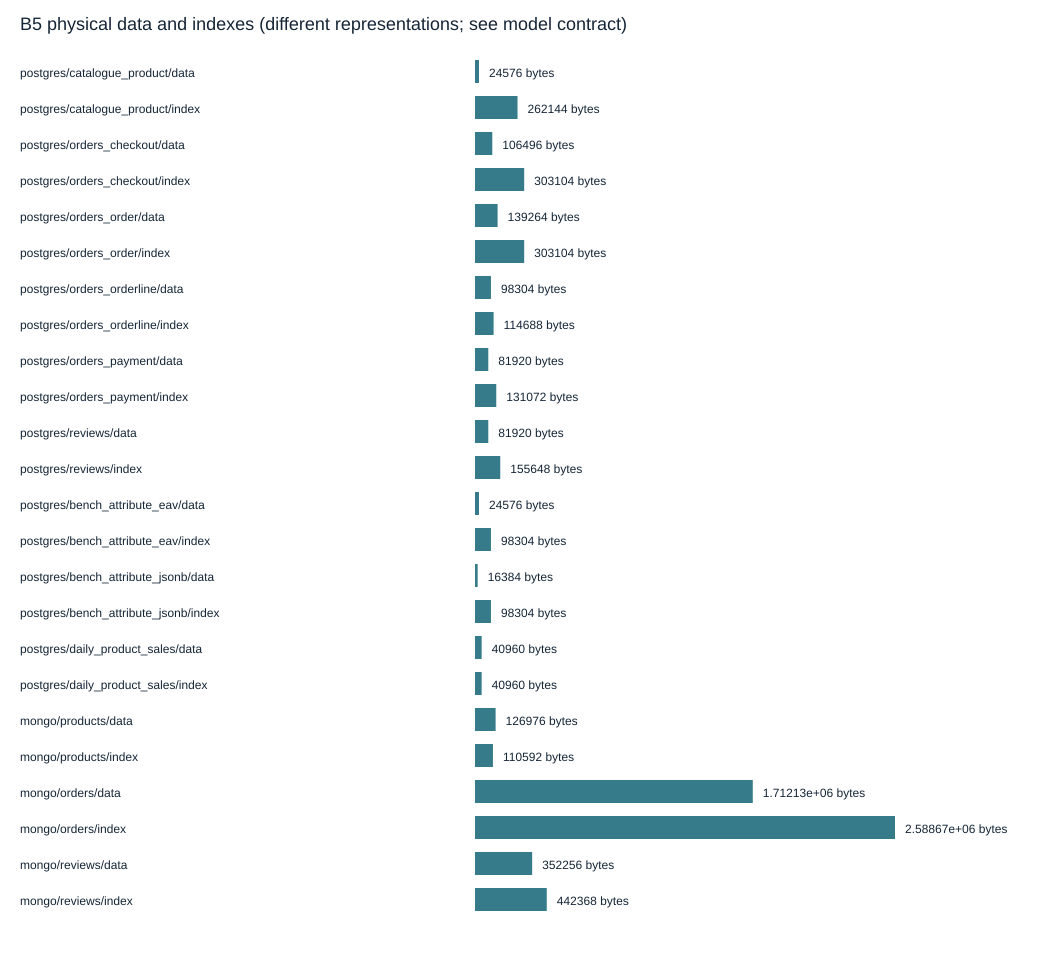

The table this chart was drawn from, first rows:
engine, representation, data_bytes, index_bytes, cache_bytes
postgres, catalogue_product, 24576, 262144, 536870912
postgres, orders_checkout, 106496, 303104, 536870912
postgres, orders_order, 139264, 303104, 536870912
postgres, orders_orderline, 98304, 114688, 536870912
postgres, orders_payment, 81920, 131072, 536870912
postgres, reviews, 81920, 155648, 536870912
postgres, bench_attribute_eav, 24576, 98304, 536870912
postgres, bench_attribute_jsonb, 16384, 98304, 536870912
postgres, daily_product_sales, 40960, 40960, 536870912
mongo, products, 126976, 110592, 805306368
mongo, orders, 1712128, 2588672, 805306368
mongo, reviews, 352256, 442368, 805306368
